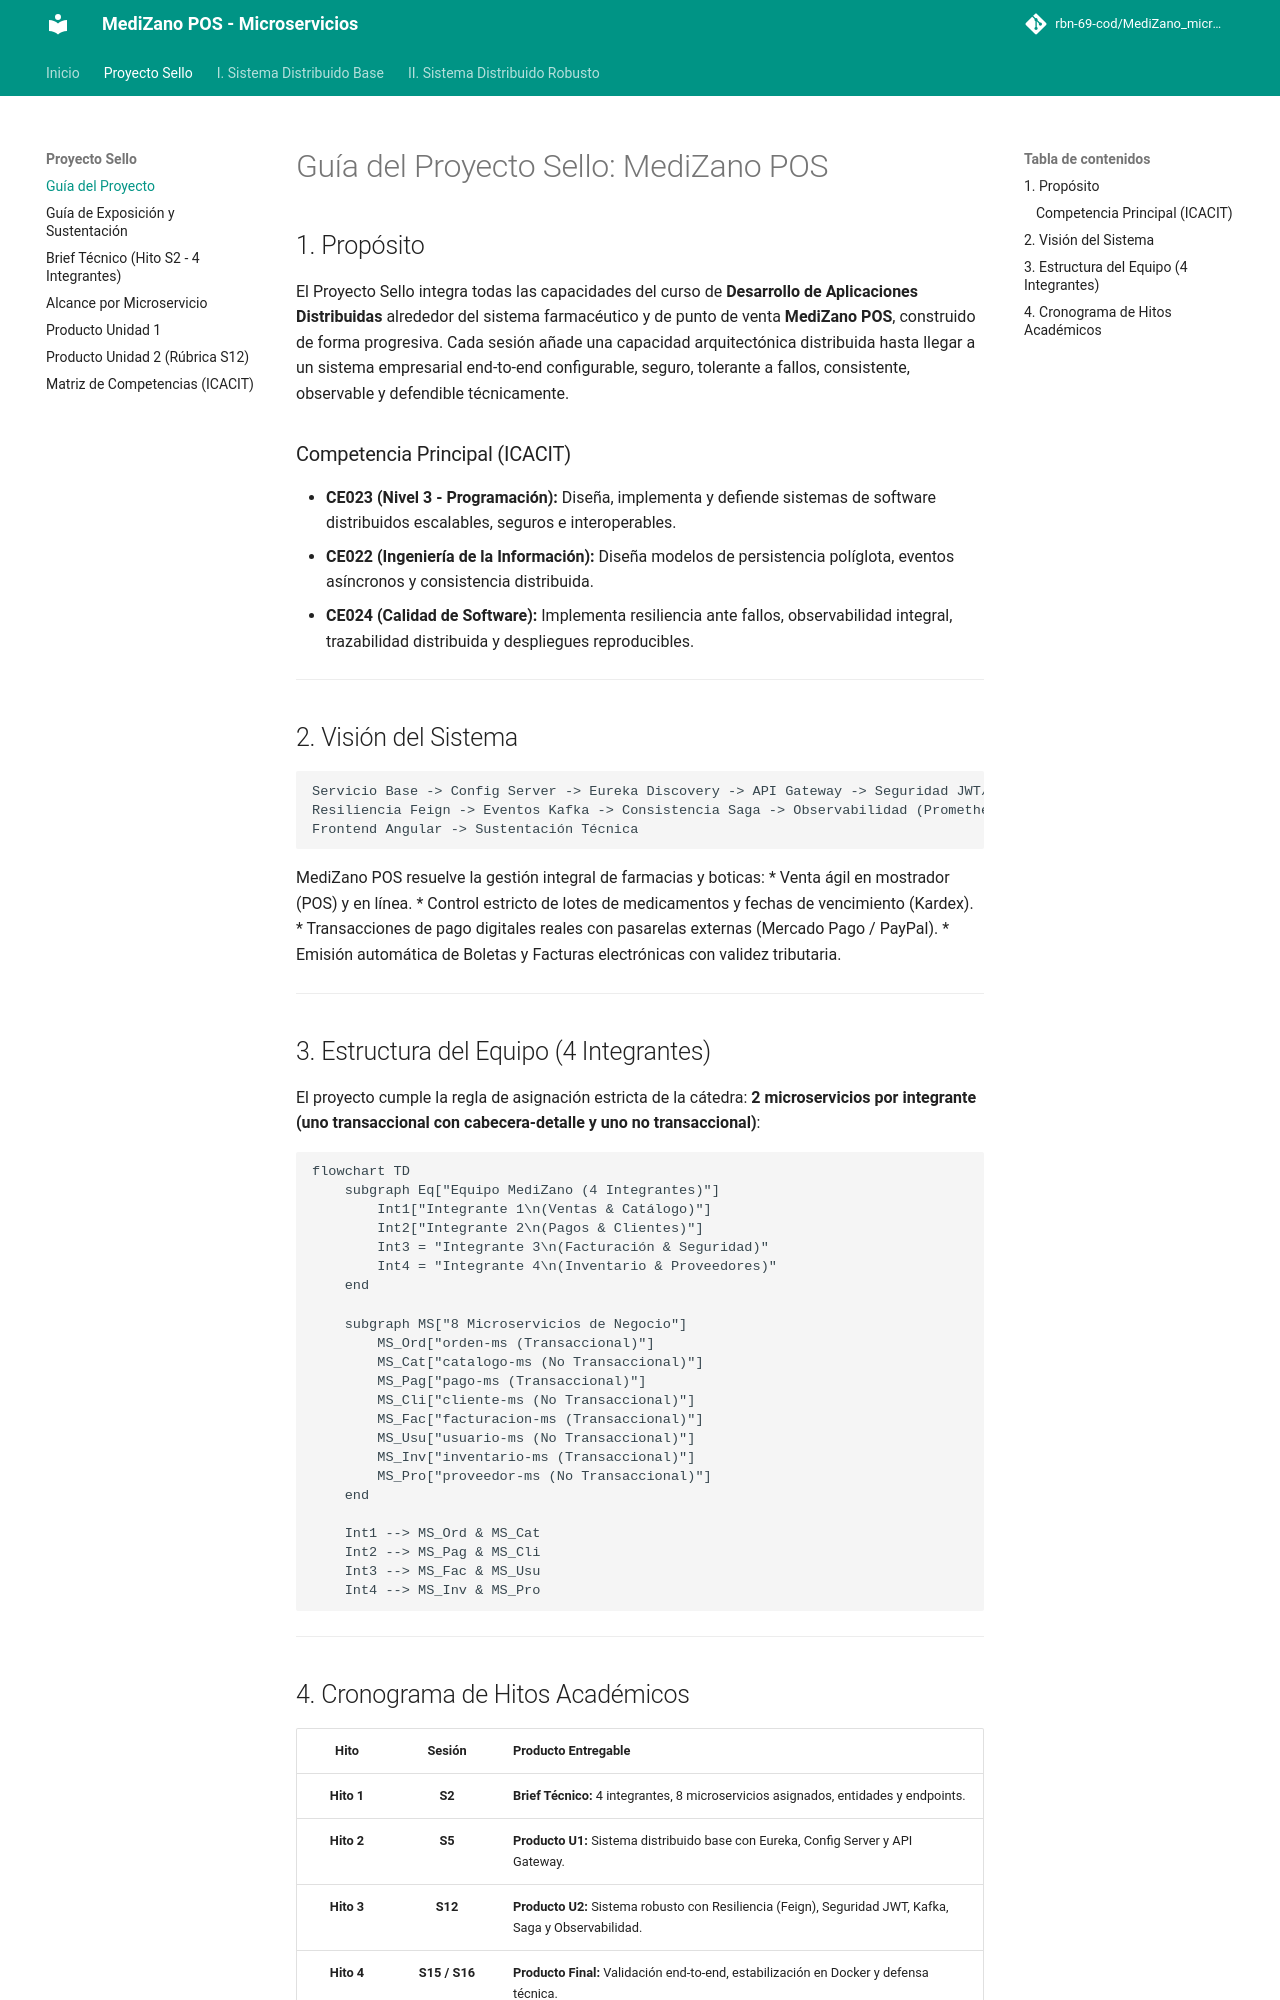

repository: Dakar-11/MediZano_microservicios · page: proyecto-sello/index.html · generator: mkdocs

# Guía del Proyecto Sello: MediZano POS

## 1. Propósito
El Proyecto Sello integra todas las capacidades del curso de **Desarrollo de Aplicaciones Distribuidas** alrededor del sistema farmacéutico y de punto de venta **MediZano POS**, construido de forma progresiva. Cada sesión añade una capacidad arquitectónica distribuida hasta llegar a un sistema empresarial end-to-end configurable, seguro, tolerante a fallos, consistente, observable y defendible técnicamente.

### Competencia Principal (ICACIT)
* **CE023 (Nivel 3 - Programación):** Diseña, implementa y defiende sistemas de software distribuidos escalables, seguros e interoperables.
* **CE022 (Ingeniería de la Información):** Diseña modelos de persistencia políglota, eventos asíncronos y consistencia distribuida.
* **CE024 (Calidad de Software):** Implementa resiliencia ante fallos, observabilidad integral, trazabilidad distribuida y despliegues reproducibles.

---

## 2. Visión del Sistema
```text
Servicio Base -> Config Server -> Eureka Discovery -> API Gateway -> Seguridad JWT/RBAC ->
Resiliencia Feign -> Eventos Kafka -> Consistencia Saga -> Observabilidad (Prometheus/Loki/Grafana) ->
Frontend Angular -> Sustentación Técnica
```

MediZano POS resuelve la gestión integral de farmacias y boticas:
* Venta ágil en mostrador (POS) y en línea.
* Control estricto de lotes de medicamentos y fechas de vencimiento (Kardex).
* Transacciones de pago digitales reales con pasarelas externas (Mercado Pago / PayPal).
* Emisión automática de Boletas y Facturas electrónicas con validez tributaria.

---

## 3. Estructura del Equipo (4 Integrantes)
El proyecto cumple la regla de asignación estricta de la cátedra: **2 microservicios por integrante (uno transaccional con cabecera-detalle y uno no transaccional)**:

```mermaid
flowchart TD
    subgraph Eq["Equipo MediZano (4 Integrantes)"]
        Int1["Integrante 1\n(Ventas & Catálogo)"]
        Int2["Integrante 2\n(Pagos & Clientes)"]
        Int3 = "Integrante 3\n(Facturación & Seguridad)"
        Int4 = "Integrante 4\n(Inventario & Proveedores)"
    end

    subgraph MS["8 Microservicios de Negocio"]
        MS_Ord["orden-ms (Transaccional)"]
        MS_Cat["catalogo-ms (No Transaccional)"]
        MS_Pag["pago-ms (Transaccional)"]
        MS_Cli["cliente-ms (No Transaccional)"]
        MS_Fac["facturacion-ms (Transaccional)"]
        MS_Usu["usuario-ms (No Transaccional)"]
        MS_Inv["inventario-ms (Transaccional)"]
        MS_Pro["proveedor-ms (No Transaccional)"]
    end

    Int1 --> MS_Ord & MS_Cat
    Int2 --> MS_Pag & MS_Cli
    Int3 --> MS_Fac & MS_Usu
    Int4 --> MS_Inv & MS_Pro
```

---
